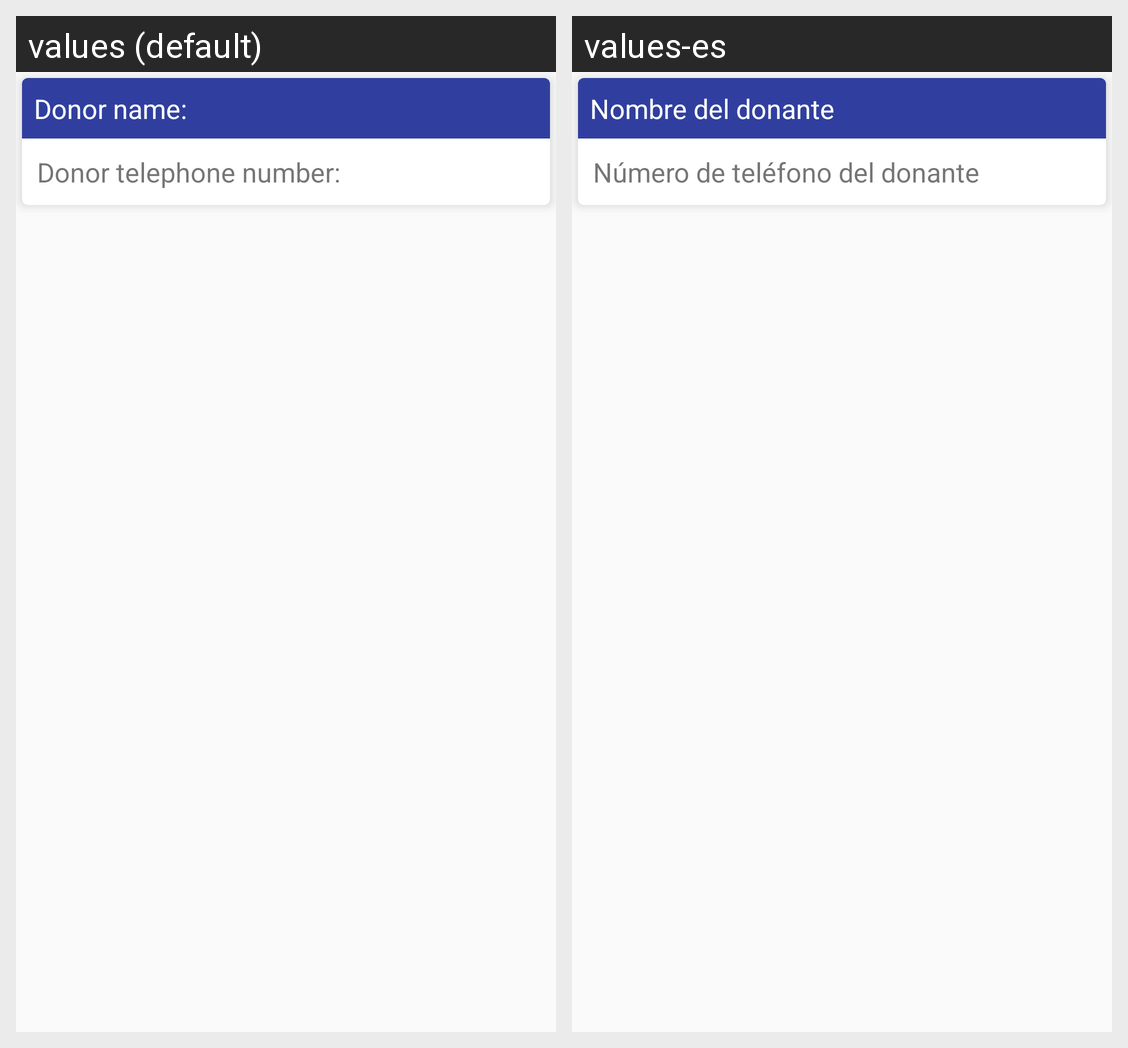

For this localized Android screen grid, give each drawn string resource with its value in every locale shown.
Android screen res/layout/donor_card_layout.xml rendered under 2 locales, left to right: values (default), values-es. Device: Nexus 5 (rendered at 1080×1920; each locale shown at half size, 540×960, under a caption strip naming it); theme AppTheme.
Strings drawn on this screen, with the default value and each locale's value (text and hints the layout hard-codes, and strings that could not be matched under every locale, appear in the picture but are not listed):

donor_name
  values: Donor name:
  values-es: Nombre del donante

donor_phone
  values: Donor telephone number:
  values-es: Número de teléfono del donante
